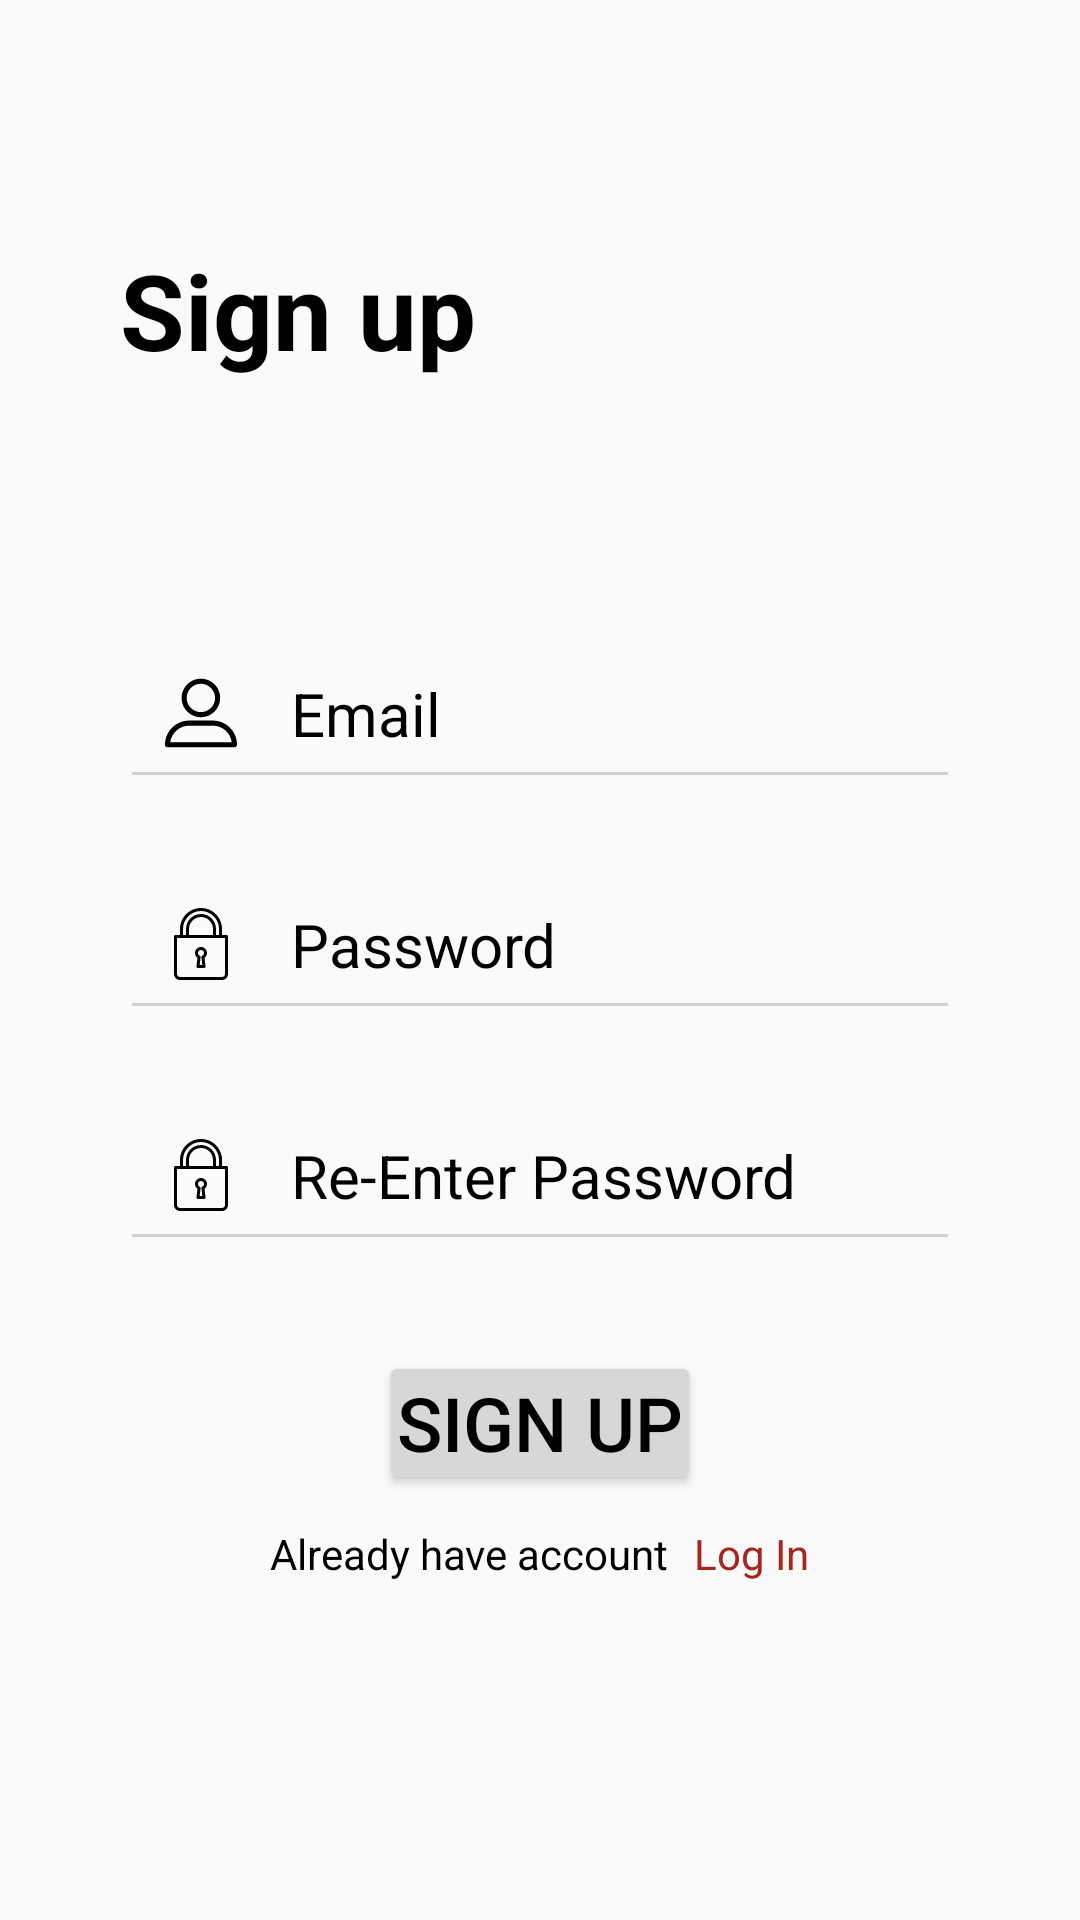

The Android layout XML behind this screen, and the referenced resources:
<!-- AndroidManifest.xml: application theme Theme.AppCompat.Light.NoActionBar -->
<!-- res/layout/activity_sign_up.xml -->
<?xml version="1.0" encoding="utf-8"?>
<LinearLayout xmlns:android="http://schemas.android.com/apk/res/android"
    xmlns:app="http://schemas.android.com/apk/res-auto"
    xmlns:tools="http://schemas.android.com/tools"
    android:layout_width="match_parent"
    android:layout_height="match_parent"
    android:orientation="vertical"
    tools:context=".Activities.SignUpActivity">

    <TextView
        android:layout_width="wrap_content"
        android:layout_height="wrap_content"
        android:text="Sign up"
        android:layout_marginStart="40dp"
        android:layout_marginTop="80dp"
        android:textColor="@color/text_black"
        android:textSize="35sp"
        android:fontFamily="sans-serif"
        android:textStyle="bold"/>


    <LinearLayout
        android:layout_width="match_parent"
        android:layout_height="match_parent"
        android:orientation="vertical"
        android:gravity="center"
        android:layout_gravity="center_vertical">

    <EditText
        android:id="@+id/email"
        android:layout_width="match_parent"
        android:layout_height="wrap_content"
        android:layout_marginStart="40dp"
        android:layout_marginEnd="40dp"
        android:drawableStart="@drawable/ic_profile"
        android:singleLine="true"
        android:drawablePadding="18dp"
        android:hint="Email"
        android:inputType="textEmailAddress"
        android:backgroundTint="@color/gray"
        android:padding="15dp"
        android:textColor="@color/text_black"
        android:textColorHint="@color/text_black"
        android:textSize="20sp"/>

    <EditText
        android:id="@+id/password"
        android:layout_width="match_parent"
        android:layout_height="wrap_content"
        android:layout_marginTop="20dp"
        android:layout_marginStart="40dp"
        android:layout_marginEnd="40dp"
        android:drawableStart="@drawable/ic_lock"
        android:singleLine="true"
        android:drawablePadding="18dp"
        android:hint="Password"
        android:inputType="textPassword"
        android:backgroundTint="@color/gray"
        android:padding="15dp"
        android:textColor="@color/text_black"
        android:textColorHint="@color/text_black"
        android:textSize="20sp"/>
    <EditText
        android:id="@+id/confpassword"
        android:layout_width="match_parent"
        android:layout_height="wrap_content"
        android:layout_marginTop="20dp"
        android:layout_marginStart="40dp"
        android:layout_marginEnd="40dp"
        android:drawableStart="@drawable/ic_lock"
        android:singleLine="true"
        android:drawablePadding="18dp"
        android:hint="Re-Enter Password"
        android:inputType="textPassword"
        android:backgroundTint="@color/gray"
        android:padding="15dp"
        android:textColor="@color/text_black"
        android:textColorHint="@color/text_black"
        android:textSize="20sp"/>

    <Button
        android:id="@+id/createacount"
        android:layout_width="wrap_content"
        android:layout_height="wrap_content"
        android:text="Sign up"
        android:textStyle="normal"
        android:textSize="25sp"
        android:elevation="4dp"
        android:layout_gravity="center"
        android:layout_marginTop="30dp"
        android:padding="6dp"
        android:textColor="@color/text_black"/>

    <LinearLayout
        android:layout_width="match_parent"
        android:layout_height="wrap_content"
        android:orientation="horizontal"
        android:layout_marginBottom="20dp"
        android:gravity="center"
        android:padding="10dp">
        <TextView
            android:layout_width="wrap_content"
            android:layout_height="wrap_content"
            android:text="Already have account "
            android:textColor="@color/text_black"
            />
        <TextView
            android:id="@+id/alreadyhaveaccount"
            android:layout_width="wrap_content"
            android:layout_height="wrap_content"
            android:layout_marginStart="5dp"
            android:text="Log In"
            android:textColor="@color/lightred"
            />
    </LinearLayout>




    </LinearLayout>
</LinearLayout>
<!-- resources referenced by this layout -->
<resources>
  <color name="gray">#D1D0CE</color>
  <color name="lightred">#a9241b</color>
  <color name="text_black">#000000</color>
  <!-- drawable ic_lock (drawable) -->
  <vector android:height="24dp" android:viewportHeight="512"
      android:viewportWidth="512" android:width="24dp" xmlns:android="http://schemas.android.com/apk/res/android">
      <path android:fillColor="@android:color/black" android:pathData="M230.792,354.313l-6.729,60.51c-0.333,3.01 0.635,6.031 2.656,8.292c2.021,2.26 4.917,3.552 7.948,3.552h42.667c3.031,0 5.927,-1.292 7.948,-3.552c2.021,-2.26 2.99,-5.281 2.656,-8.292l-6.729,-60.51c10.927,-7.948 17.458,-20.521 17.458,-34.313c0,-23.531 -19.135,-42.667 -42.667,-42.667S213.333,296.469 213.333,320C213.333,333.792 219.865,346.365 230.792,354.313zM256,298.667c11.76,0 21.333,9.573 21.333,21.333c0,8.177 -4.646,15.5 -12.125,19.125c-4.073,1.979 -6.458,6.292 -5.958,10.781l6.167,55.427h-18.833l6.167,-55.427c0.5,-4.49 -1.885,-8.802 -5.958,-10.781c-7.479,-3.625 -12.125,-10.948 -12.125,-19.125C234.667,308.24 244.24,298.667 256,298.667z"/>
      <path android:fillColor="@android:color/black" android:pathData="M437.333,192h-32v-42.667C405.333,66.99 338.344,0 256,0S106.667,66.99 106.667,149.333V192h-32C68.771,192 64,196.771 64,202.667v266.667C64,492.865 83.135,512 106.667,512h298.667C428.865,512 448,492.865 448,469.333V202.667C448,196.771 443.229,192 437.333,192zM128,149.333c0,-70.583 57.417,-128 128,-128s128,57.417 128,128V192h-21.333v-42.667c0,-58.813 -47.854,-106.667 -106.667,-106.667S149.333,90.521 149.333,149.333V192H128V149.333zM341.333,149.333V192H170.667v-42.667C170.667,102.281 208.948,64 256,64S341.333,102.281 341.333,149.333zM426.667,469.333c0,11.76 -9.573,21.333 -21.333,21.333H106.667c-11.76,0 -21.333,-9.573 -21.333,-21.333v-256h341.333V469.333z"/>
  </vector>
  <!-- drawable ic_profile (drawable) -->
  <vector android:height="24dp" android:viewportHeight="563.43"
      android:viewportWidth="563.43" android:width="24dp" xmlns:android="http://schemas.android.com/apk/res/android">
      <path android:fillColor="@android:color/black" android:pathData="M280.79,314.559c83.266,0 150.803,-67.538 150.803,-150.803S364.055,13.415 280.79,13.415S129.987,80.953 129.987,163.756S197.524,314.559 280.79,314.559zM280.79,52.735c61.061,0 111.021,49.959 111.021,111.021S341.851,274.776 280.79,274.776s-111.021,-49.959 -111.021,-111.021S219.728,52.735 280.79,52.735z"/>
      <path android:fillColor="@android:color/black" android:pathData="M19.891,550.015h523.648c11.102,0 19.891,-8.789 19.891,-19.891c0,-104.082 -84.653,-189.198 -189.198,-189.198H189.198C85.116,340.926 0,425.579 0,530.124C0,541.226 8.789,550.015 19.891,550.015zM189.198,380.708h185.034c75.864,0 138.313,56.436 148.028,129.524H41.17C50.884,437.607 113.334,380.708 189.198,380.708z"/>
  </vector>
</resources>
